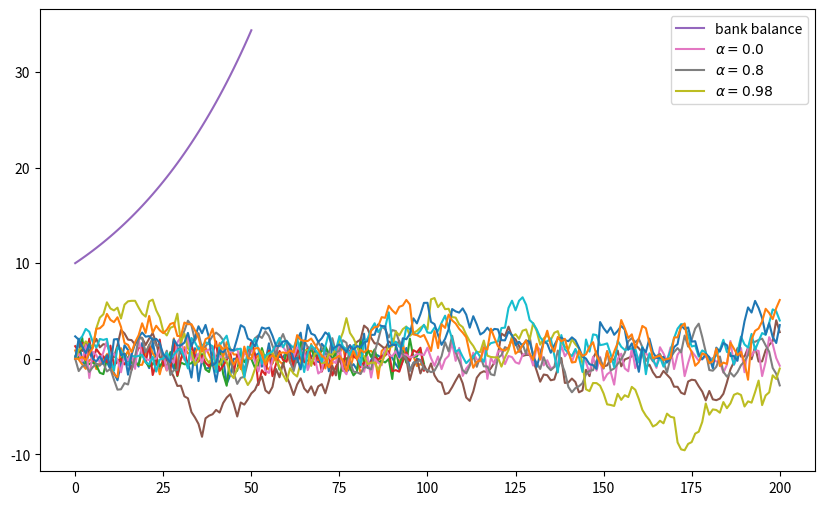

Python code for this plot:
%matplotlib inline

import numpy as np
import matplotlib.pyplot as plt
plt.rcParams['figure.figsize'] = (10,6)

ϵ_values = np.random.randn(100)
plt.plot(ϵ_values)
plt.show()

np.sqrt(4)

np.log(4)

import numpy

numpy.sqrt(4)

import numpy as np

np.sqrt(4)

from numpy import sqrt

sqrt(4)

ϵ_values = np.random.randn(100)
plt.plot(ϵ_values)
plt.show()

ts_length = 100
ϵ_values = []   # empty list

for i in range(ts_length):
    e = np.random.randn()
    ϵ_values.append(e)

plt.plot(ϵ_values)
plt.show()

x = [10, 'foo', False]
type(x)

x

x.append(2.5)
x

x

x.pop()

x

x[0]   # first element of x

x[1]   # second element of x

for i in range(ts_length):
    e = np.random.randn()
    ϵ_values.append(e)

animals = ['dog', 'cat', 'bird']
for animal in animals:
    print("The plural of " + animal + " is " + animal + "s")

ts_length = 100
ϵ_values = []
i = 0
while i < ts_length:
    e = np.random.randn()
    ϵ_values.append(e)
    i = i + 1
plt.plot(ϵ_values)
plt.show()

r = 0.025         # interest rate
T = 50            # end date
b = np.empty(T+1) # an empty NumPy array, to store all b_t
b[0] = 10         # initial balance

for t in range(T):
    b[t+1] = (1 + r) * b[t]

plt.plot(b, label='bank balance')
plt.legend()
plt.show()

import numpy as np
import matplotlib.pyplot as plt

numbers = [-9, 2.3, -11, 0]

for x in numbers:
    if x < 0:
        print(-1)
    else:
        print(1)

import numpy as np

α = 0.9
T = 200
x = np.empty(T+1)
x[0] = 0

for t in range(T):
    x[t+1] = α * x[t] + np.random.randn()

plt.plot(x)
plt.show()

α_values = [0.0, 0.8, 0.98]
T = 200
x = np.empty(T+1)

for α in α_values:
    x[0] = 0
    for t in range(T):
        x[t+1] = α * x[t] + np.random.randn()
    plt.plot(x, label=f'$\\alpha = {α}$')

plt.legend()
plt.show()

α = 0.9
T = 200
x = np.empty(T+1)
x[0] = 0

for t in range(T):
    x[t+1] = α * np.abs(x[t]) + np.random.randn()

plt.plot(x)
plt.show()

α = 0.9
T = 200
x = np.empty(T+1)
x[0] = 0

for t in range(T):
    if x[t] < 0:
        abs_x = - x[t]
    else:
        abs_x = x[t]
    x[t+1] = α * abs_x + np.random.randn()

plt.plot(x)
plt.show()

α = 0.9
T = 200
x = np.empty(T+1)
x[0] = 0

for t in range(T):
    abs_x = - x[t] if x[t] < 0 else x[t]
    x[t+1] = α * abs_x + np.random.randn()

plt.plot(x)
plt.show()

n = 100000

count = 0
for i in range(n):
    u, v = np.random.uniform(), np.random.uniform()
    d = np.sqrt((u - 0.5)**2 + (v - 0.5)**2)
    if d < 0.5:
        count += 1

area_estimate = count / n

print(area_estimate * 4)  # dividing by radius**2